Run: headless pygame with SDL's dummy video driver; simulated clock (each Clock.tick advances the game by its frame time, no real sleeping); random seed 0; keys injected as events and as key.get_pressed() state; no mouse input; restart key C tapped at the start of phases 3 and 4.
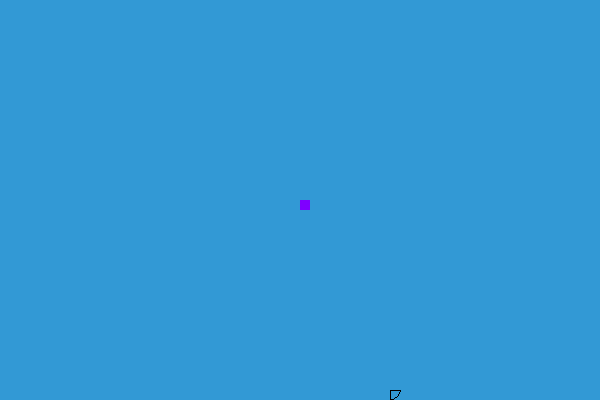
Frame 1 of 4 · flips 1–60 · no input
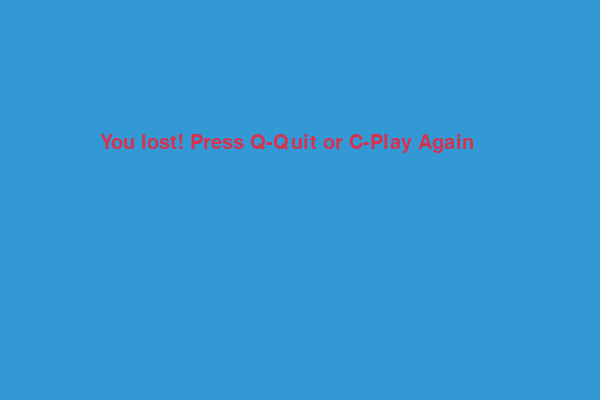
Frame 2 of 4 · flips 61–180 · tapped SPACE, RETURN · held RIGHT (→), D
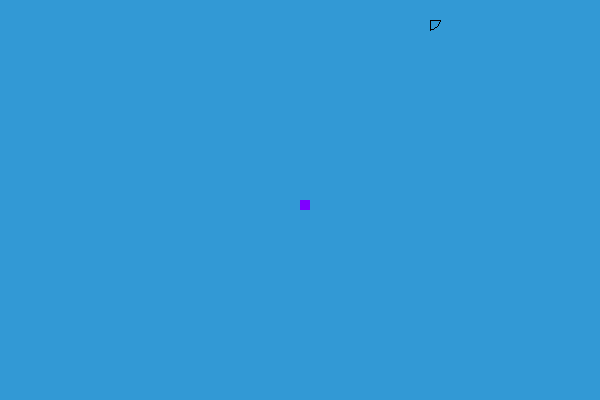
Frame 3 of 4 · flips 181–300 · tapped C · held DOWN (↓), S
Frame 4 of 4 · flips 301–420 · tapped C · held LEFT (←), A, UP (↑), W · screen same as frame 2, image omitted

The pygame program that drew these frames:

import pygame
import time
import random
import pygame.gfxdraw as gfxdraw

pygame.init()

# Define colors
black = (0, 0, 0)
white = (255, 255, 255)
red = (213, 50, 80)
green = (0, 255, 0)
blue = (50, 153, 213)
violet=(127,0,255)

# Set display dimensions
dis_width = 600
dis_height = 400

dis = pygame.display.set_mode((dis_width, dis_height))
pygame.display.set_caption('Snake Game')

clock = pygame.time.Clock()

snake_block = 10
snake_speed = 2

font_style = pygame.font.SysFont(None, 30)


def message(msg, color):
    mesg = font_style.render(msg, True, color)
    dis.blit(mesg, [dis_width / 6, dis_height / 3])


def game_loop():
    game_over = False
    game_close = False

    x1 = dis_width / 2
    y1 = dis_height / 2

    x1_change = 0
    y1_change = 0

    snake_list = []
    length_of_snake = 1

    foodx = round(random.randrange(0, dis_width - snake_block) / 10.0) * 10.0
    foody = round(random.randrange(0, dis_height - snake_block) / 10.0) * 10.0

    score = 0

    while not game_over:

        while game_close:
            dis.fill(blue)
            message("You lost! Press Q-Quit or C-Play Again", red)
            pygame.display.update()

            for event in pygame.event.get():
                if event.type == pygame.KEYDOWN:
                    if event.key == pygame.K_q:
                        game_over = True
                        game_close = False
                    if event.key == pygame.K_c:
                        game_loop()

        for event in pygame.event.get():
            if event.type == pygame.QUIT:
                game_over = True
            if event.type == pygame.KEYDOWN:
                if event.key == pygame.K_LEFT:
                    x1_change = -snake_block
                    y1_change = 0
                elif event.key == pygame.K_RIGHT:
                    x1_change = snake_block
                    y1_change = 0
                elif event.key == pygame.K_UP:
                    y1_change = -snake_block
                    x1_change = 0
                elif event.key == pygame.K_DOWN:
                    y1_change = snake_block
                    x1_change = 0

        if x1 >= dis_width or x1 < 0 or y1 >= dis_height or y1 < 0:
            game_close = True

        x1 += x1_change
        y1 += y1_change
        dis.fill(blue)
        # pygame.draw.rect(dis, black, [foodx, foody, snake_block, snake_block])
        
        # print("dis:",dis)
        # print('foodx:',foodx)
        # print('foody:',foody)
        # print('snake_block:',snake_block )
        gfxdraw.pie(dis, int(foodx), int(foody), snake_block, 0, 90, black) 
        snake_head = []
        snake_head.append(x1)
        snake_head.append(y1)
        snake_list.append(snake_head)
        if len(snake_list) > length_of_snake:
            del snake_list[0]

        for x in snake_list[:-1]:
            if x == snake_head:
                game_close = True

        for i in snake_list:
            pygame.draw.rect(dis, violet, [i[0], i[1], snake_block, snake_block])

        pygame.display.update()

        if x1 == foodx and y1 == foody:
            foodx = round(random.randrange(0, dis_width - snake_block) / 10.0) * 10.0
            foody = round(random.randrange(0, dis_height - snake_block) / 10.0) * 10.0
            length_of_snake += 1
            score += 1
            print('score:',score)

        pygame.draw.rect(dis, white, [0, 0, 100, 40])
        score_font = pygame.font.SysFont("comicsansms", 35)
        value = score_font.render("Your Score: " + str(score), True, black)
        # print('score:',score)
        dis.blit(value, [0, 0])

        clock.tick(snake_speed)

    pygame.quit()
    quit()


game_loop()
